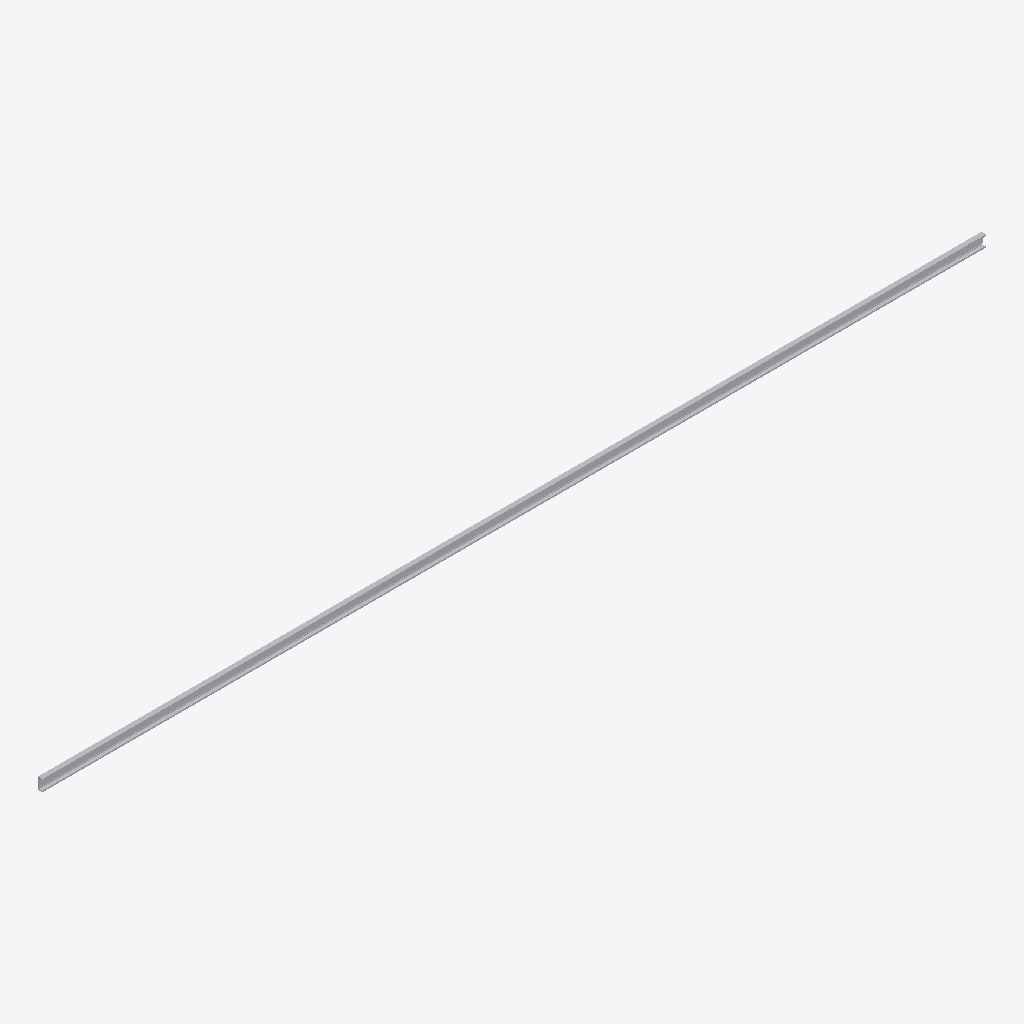
Isometric view of an IFC building model (IFC-SPF (STEP), schema IFC4, length unit millimetre), seen from the south-west, elements coloured by IFC class: 1 other element (light grey).
Extent 4.1 m × 0.0 m × 0.1 m (x, y, z). Elements (1): 1 IfcBuildingElementProxy.

HEADER;
FILE_DESCRIPTION(('ViewDefinition [CoordinationView]'),'2;1');
FILE_NAME('','2025-04-16T18:47:07',(),(),'IfcOpenShell 0.7.0','IfcOpenShell 0.7.0','');
FILE_SCHEMA(('IFC4'));
ENDSEC;
DATA;
#1=IFCPROJECT('1qGxM16tTBPOiFfZpDbKl_',$,'My Project',$,$,$,$,(#68),#45);
#112=IFCSITE('2lfarByvrCvPQL_rQKdPHq',#111,'My Site',$,$,$,$,$,$,$,$,$,$,$);
#110=IFCBUILDINGELEMENTPROXY('3X9uZjhXDDNBYvjD84ca2l',#51,$,$,$,#121,#109,$,$);
ENDSEC;
